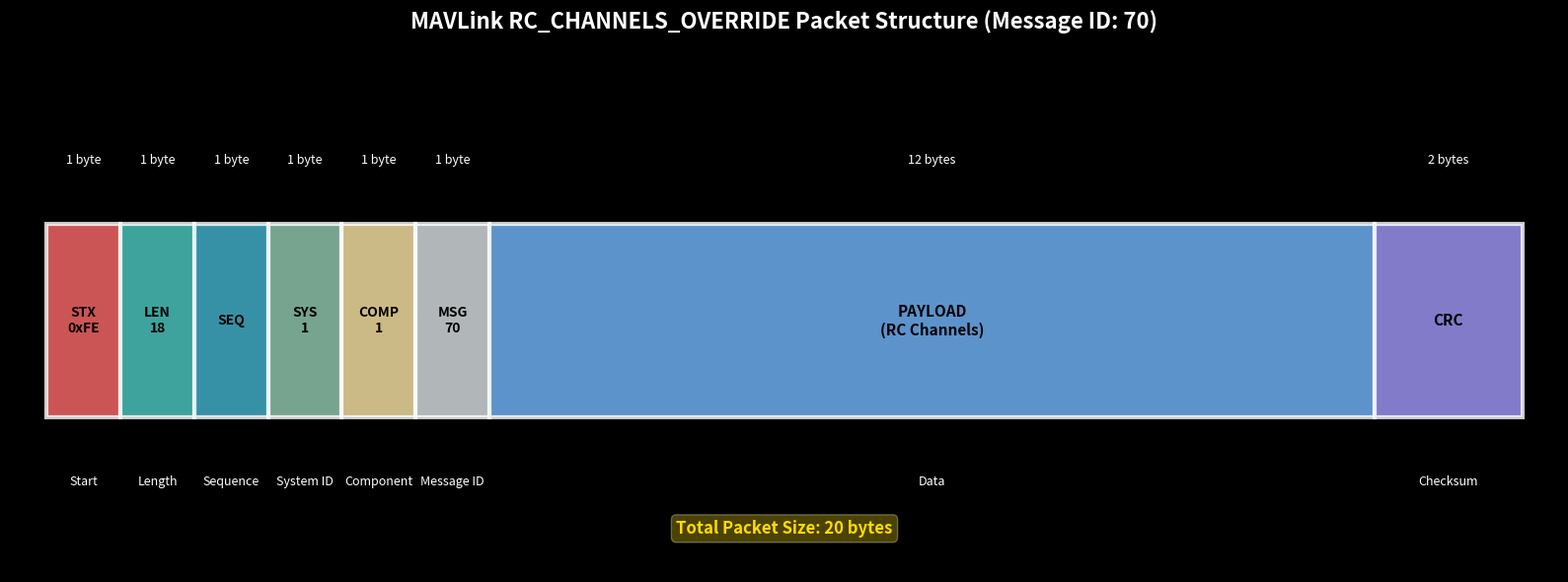

Reproduce this figure in Python. (Note: this script raises an exception after producing the figure.)
"""Generate MAVLink Packet Structure"""
import matplotlib.pyplot as plt
import matplotlib.patches as patches

plt.style.use('dark_background')

print("Generating MAVLink Packet Structure...")

fig, ax = plt.subplots(figsize=(16, 6))
fig.patch.set_facecolor('#080A14')

# Packet structure
packet_fields = [
    ('STX\n0xFE', 1, '#FF6B6B', 'Start'),
    ('LEN\n18', 1, '#4ECDC4', 'Length'),
    ('SEQ', 1, '#45B7D1', 'Sequence'),
    ('SYS\n1', 1, '#96CEB4', 'System ID'),
    ('COMP\n1', 1, '#FFEAA7', 'Component'),
    ('MSG\n70', 1, '#DFE6E9', 'Message ID'),
    ('PAYLOAD\n(RC Channels)', 12, '#74B9FF', 'Data'),
    ('CRC', 2, '#A29BFE', 'Checksum')
]

x_offset = 0
for field, width, color, desc in packet_fields:
    rect = patches.Rectangle((x_offset, 0), width, 1, linewidth=3, 
                             edgecolor='white', facecolor=color, alpha=0.8)
    ax.add_patch(rect)
    
    # Field name
    ax.text(x_offset + width/2, 0.5, field, ha='center', va='center', 
           fontsize=11 if width > 1 else 10, fontweight='bold', color='black')
    
    # Description below
    ax.text(x_offset + width/2, -0.3, desc, ha='center', va='top', 
           fontsize=9, color='white', style='italic')
    
    # Byte count above
    ax.text(x_offset + width/2, 1.3, f'{width} byte{"s" if width > 1 else ""}', 
           ha='center', va='bottom', fontsize=9, color='white')
    
    x_offset += width

ax.set_xlim(-0.5, x_offset + 0.5)
ax.set_ylim(-0.8, 1.8)
ax.axis('off')
ax.set_title('MAVLink RC_CHANNELS_OVERRIDE Packet Structure (Message ID: 70)', 
            fontsize=16, fontweight='bold', pad=30, color='white')

# Add total size
ax.text(x_offset/2, -0.6, f'Total Packet Size: {x_offset} bytes', 
       ha='center', fontsize=12, fontweight='bold', color='#FFDC00',
       bbox=dict(boxstyle='round', facecolor='#FFDC00', alpha=0.3))

plt.tight_layout()
plt.savefig('5_protocol_synthesis/mavlink_packet_structure.png', dpi=300, bbox_inches='tight', facecolor='#080A14')
print("✓ Saved: mavlink_packet_structure.png")
plt.close()
